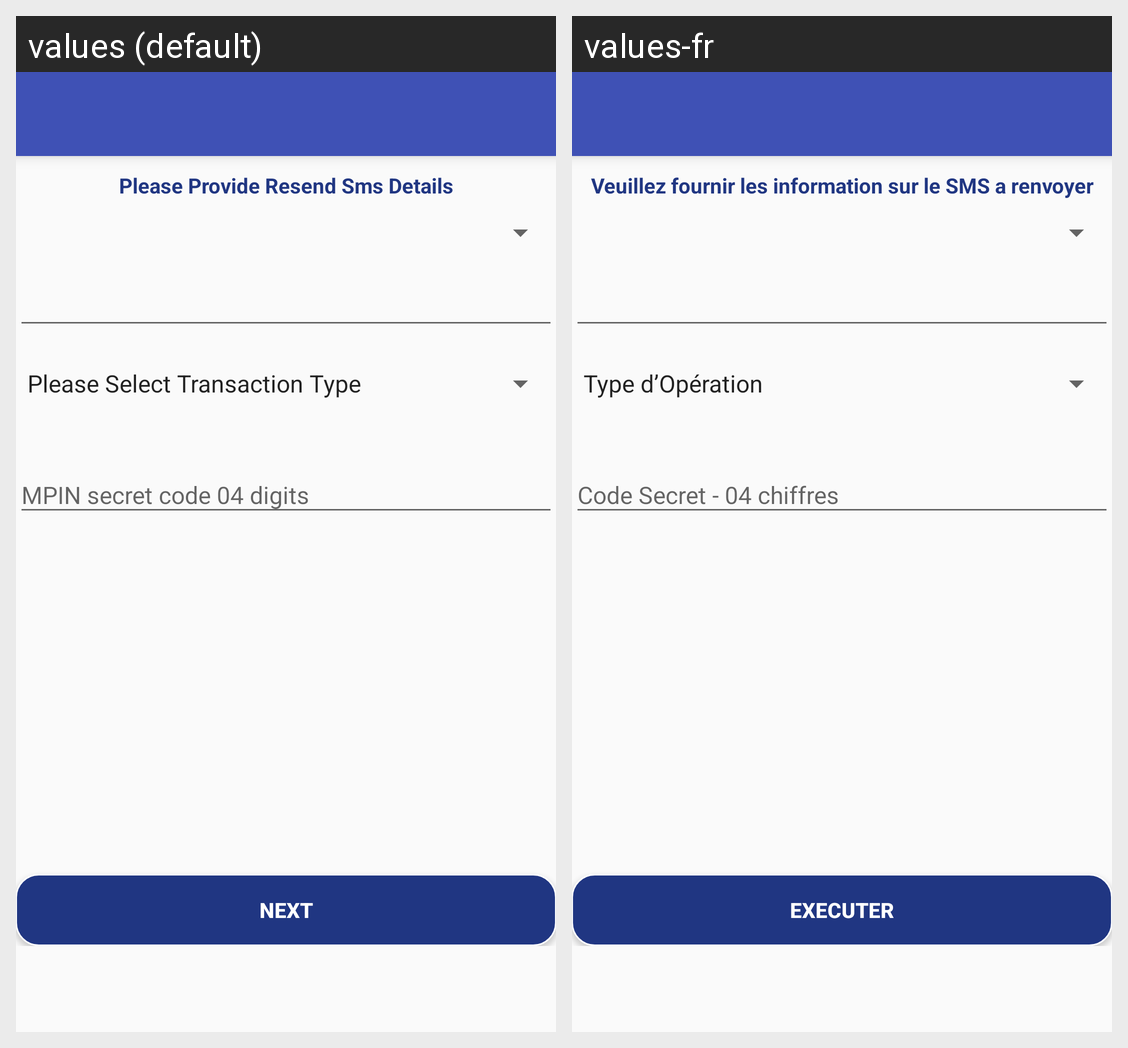

Here is an Android app screen in its default locale and in the app's own translations. Write out the translated-string differences for the strings that appear on this screen.
Android screen res/layout/resendsms_confcode.xml rendered under 2 locales, left to right: values (default), values-fr. Device: Nexus 5 (rendered at 1080×1920; each locale shown at half size, 540×960, under a caption strip naming it); theme AppTheme.
Strings drawn on this screen, with the default value and each locale's value (text and hints the layout hard-codes, and strings that could not be matched under every locale, appear in the picture but are not listed):

PleaseProvideResendSmsDetails
  values: Please Provide Resend Sms Details
  values-fr: Veuillez fournir les information sur le SMS a renvoyer

nextPage
  values: Next
  values-fr: EXECUTER
